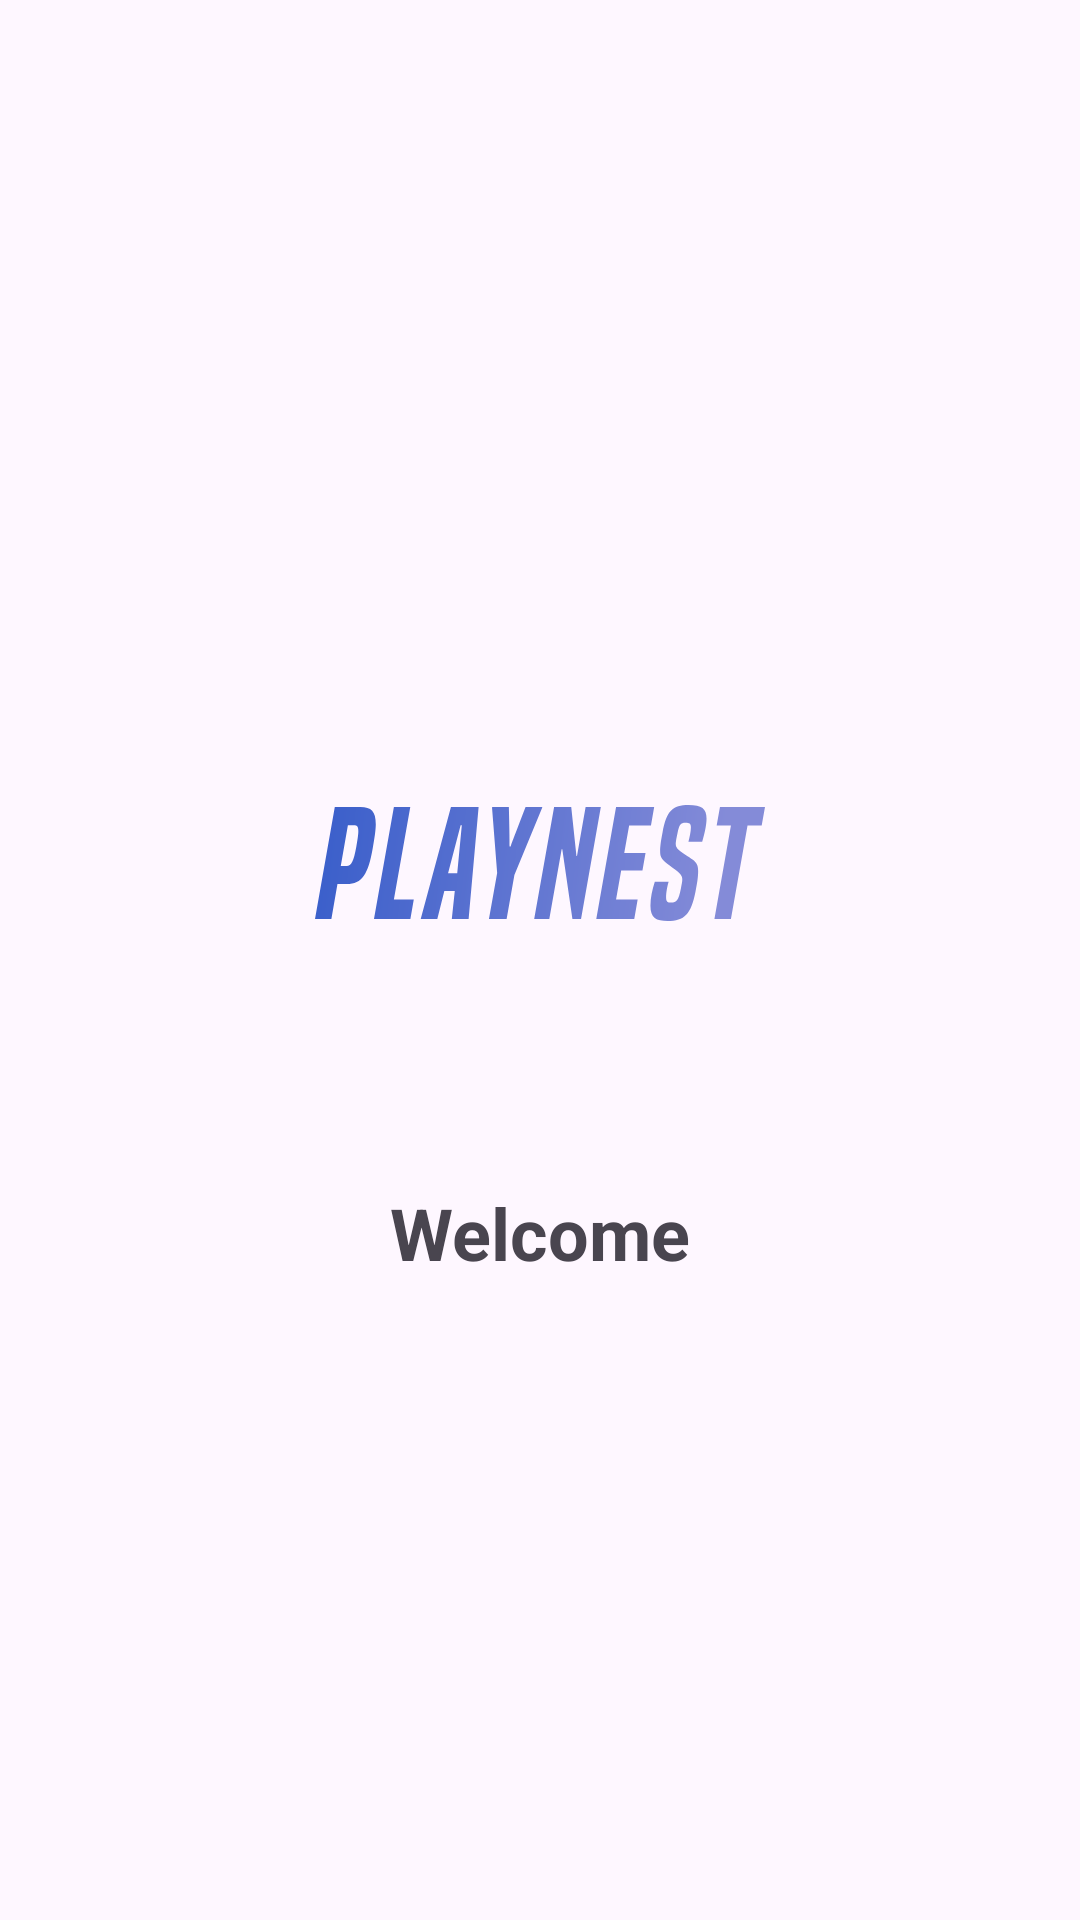

Reconstruct the res/layout file that produces this screen, plus the resources it refers to.
<!-- AndroidManifest.xml: application theme Theme.PlayNest -->
<!-- res/layout/activity_login_screen.xml -->
<?xml version="1.0" encoding="utf-8"?>
<LinearLayout xmlns:android="http://schemas.android.com/apk/res/android"
    xmlns:tools="http://schemas.android.com/tools"
    android:id="@+id/login_layout"
    android:layout_width="match_parent"
    android:layout_height="match_parent"
    android:gravity="center"
    android:orientation="vertical"
    android:padding="24dp"
    tools:context=".LoginScreen">

    <ImageView
        android:layout_width="150dp"
        android:layout_height="150dp"
        android:src="@drawable/ic_logo"
        android:contentDescription="App Logo"
        android:layout_gravity="center" />

    <TextView
        android:id="@+id/login_title"
        android:layout_width="wrap_content"
        android:layout_height="wrap_content"
        android:text="Welcome"
        android:textSize="24sp"
        android:textStyle="bold"
        android:layout_marginTop="32dp" />






</LinearLayout>
<!-- resources referenced by this layout -->
<resources>
  <!-- drawable ic_logo: vector/xml drawable (drawable, 2609 chars, omitted) -->
  <style name="Theme.PlayNest" parent="Base.Theme.PlayNest" />
  <style name="Base.Theme.PlayNest" parent="Theme.Material3.DayNight.NoActionBar">
          
          
      </style>
</resources>
